Image classification data set "mvtec" (nrl-ai/image-classification on GitHub). Class labels (3): bolts, screw, tapping screw.

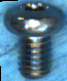
Label: screw

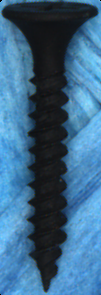
Label: tapping screw

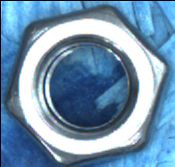
Label: bolts

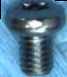
Label: screw

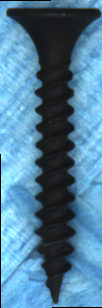
Label: tapping screw

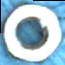
Label: bolts
